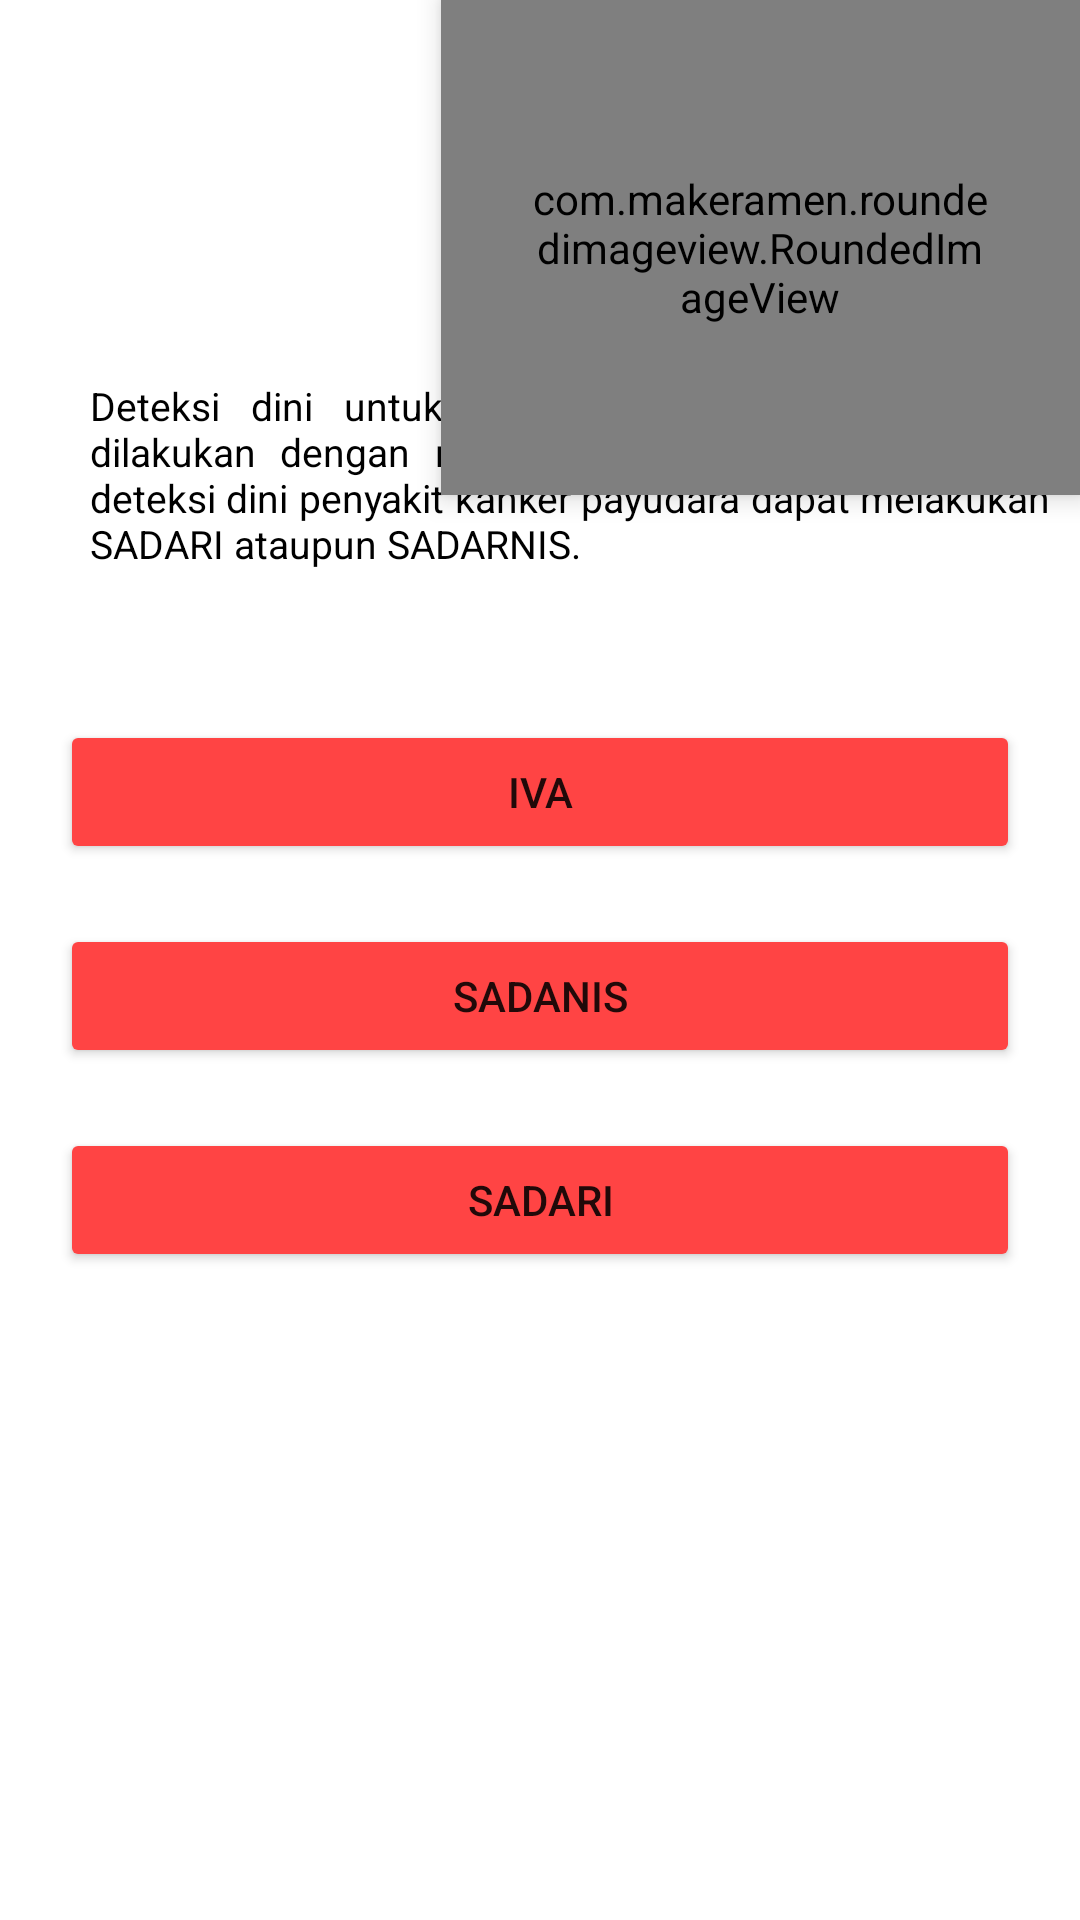

This screen was rendered from an Android layout file. Write that file and the resources it references.
<!-- AndroidManifest.xml: application theme Theme.SiTiara -->
<!-- res/layout/activity_deteksi_dini.xml -->
<?xml version="1.0" encoding="utf-8"?>
<androidx.coordinatorlayout.widget.CoordinatorLayout xmlns:android="http://schemas.android.com/apk/res/android"
    xmlns:app="http://schemas.android.com/apk/res-auto"
    android:layout_width="match_parent"
    android:layout_height="match_parent"
    android:background="@color/design_default_color_background"
    android:fitsSystemWindows="true">

    <RelativeLayout
        android:layout_width="match_parent"
        android:layout_height="match_parent">

        <FrameLayout
            android:id="@+id/frameHeader"
            android:layout_width="match_parent"
            android:background="@drawable/bg_overlay"
            android:backgroundTint="@android:color/holo_red_dark"
            android:layout_height="200dp">

            <LinearLayout
                android:layout_width="match_parent"
                android:layout_height="210dp"
                android:layout_gravity="bottom"
                android:gravity="bottom"
                android:orientation="vertical">

                <TextView
                    android:layout_width="wrap_content"
                    android:layout_height="wrap_content"
                    android:layout_marginStart="30dp"
                    android:text="Deteksi Dini"
                    android:textColor="@color/white"
                    android:textSize="30sp"
                    android:textStyle="bold" />

                <TextView
                    android:layout_width="wrap_content"
                    android:layout_height="wrap_content"
                    android:layout_marginStart="20dp"
                    android:justificationMode="inter_word"
                    android:text="Deteksi dini untuk penyakit kanker serviks dapat dilakukan dengan melakukan IVA, sementara untuk deteksi dini penyakit kanker payudara dapat melakukan SADARI ataupun SADARNIS. "
                    android:textColor="@color/black"
                    android:padding="10dp"
                    android:textSize="13sp" />

            </LinearLayout>

            <com.makeramen.roundedimageview.RoundedImageView
                android:layout_width="213dp"
                android:layout_height="165dp"
                android:layout_gravity="end"
                android:elevation="5dp"
                android:padding="30dp"
                android:scaleType="fitXY"
                android:src="@drawable/cance"
                app:riv_corner_radius_bottom_left="40dp"
                app:riv_corner_radius_bottom_right="40dp"
                app:riv_corner_radius_top_left="40dp" />
            <LinearLayout
                android:layout_width="match_parent"
                android:layout_height="match_parent"
                android:orientation="horizontal"/>



        </FrameLayout>

        <androidx.core.widget.NestedScrollView
            android:layout_width="match_parent"
            android:layout_height="match_parent"
            android:layout_below="@id/frameHeader"
            android:layout_marginTop="20dp">

            <LinearLayout
                android:layout_width="match_parent"
                android:layout_height="match_parent"
                android:padding="20dp"
                android:orientation="vertical">


                <Button
                    android:id="@+id/button2"
                    android:layout_width="match_parent"
                    android:layout_height="wrap_content"
                    android:layout_marginBottom="20dp"
                    android:backgroundTint="@android:color/holo_red_light"
                    android:shadowColor="#000000"
                    android:text="IVA" />

                <Button
                    android:id="@+id/button3"
                    android:layout_width="match_parent"
                    android:layout_height="wrap_content"
                    android:layout_marginBottom="20dp"
                    android:backgroundTint="@android:color/holo_red_light"
                    android:shadowColor="#000000"
                    android:text="SADANIS" />

                <Button
                    android:id="@+id/button4"
                    android:layout_width="match_parent"
                    android:layout_height="wrap_content"
                    android:layout_marginBottom="20dp"
                    android:backgroundTint="@android:color/holo_red_light"
                    android:shadowColor="#000000"
                    android:text="SADARI" />

            </LinearLayout>

        </androidx.core.widget.NestedScrollView>

    </RelativeLayout>

</androidx.coordinatorlayout.widget.CoordinatorLayout>
<!-- resources referenced by this layout -->
<resources>
  <!-- drawable cance: jpg bitmap (drawable, 307893 bytes) -->
  <style name="Theme.SiTiara" parent="Theme.MaterialComponents.DayNight.DarkActionBar">
          
          <item name="colorPrimary">#E56693</item>
          <item name="colorPrimaryVariant">#E46692</item>
          <item name="colorOnPrimary">@color/white</item>
          
          <item name="colorSecondary">@color/teal_200</item>
          <item name="colorSecondaryVariant">@color/teal_700</item>
          <item name="colorOnSecondary">@color/black</item>
          
          <item name="android:statusBarColor">?attr/colorPrimaryVariant</item>
          
      </style>
  <!-- not gathered from this repository: default colours our renderer supplied (Android Studio template values) -->
  <color name="teal_200">#FF03DAC5</color>
  <color name="teal_700">#FF018786</color>
  <color name="black">#FF000000</color>
  <color name="white">#FFFFFFFF</color>
</resources>
